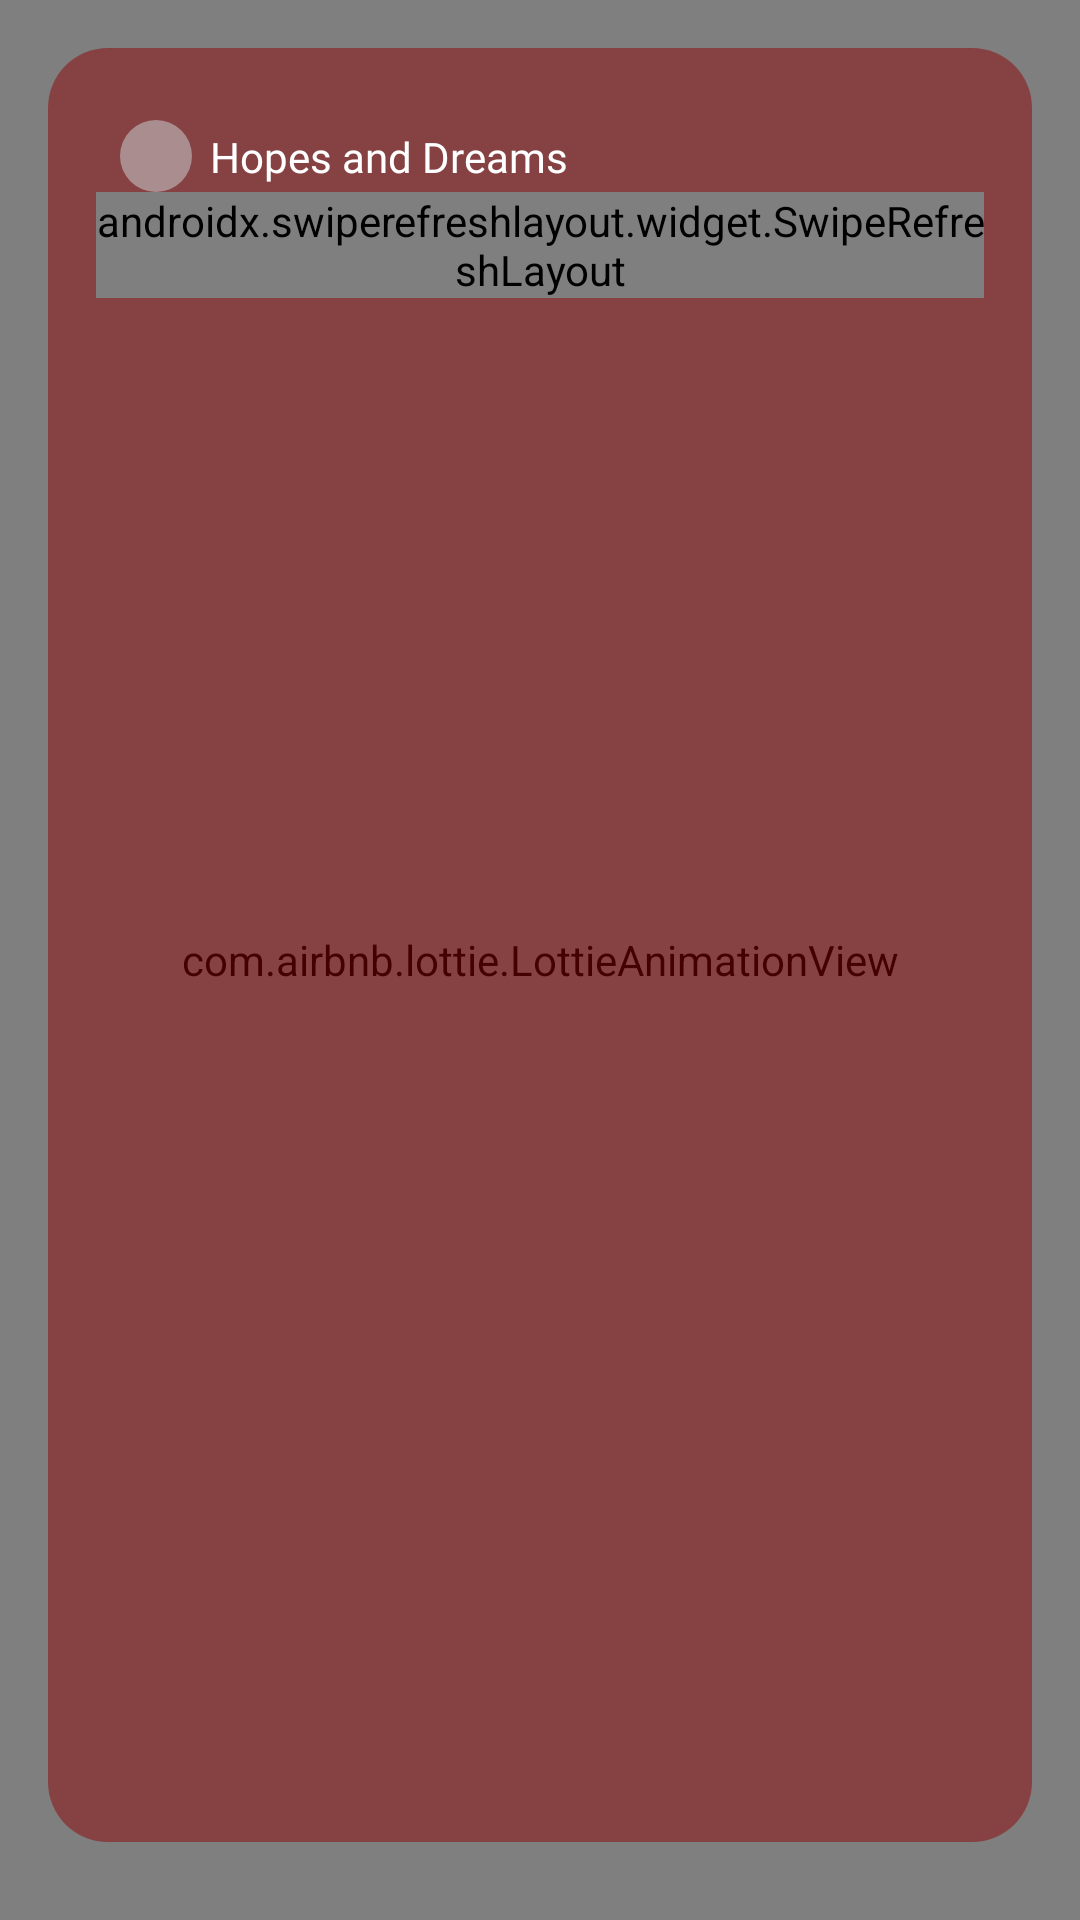

This screen was rendered from an Android layout file. Write that file and the resources it references.
<!-- AndroidManifest.xml: activity theme Theme.BaseProject.FullScreen -->
<!-- res/layout/fragment_about.xml -->
<?xml version="1.0" encoding="utf-8"?>
<layout xmlns:app="http://schemas.android.com/apk/res-auto">
    <androidx.constraintlayout.widget.ConstraintLayout xmlns:android="http://schemas.android.com/apk/res/android"
        xmlns:tools="http://schemas.android.com/tools"
        android:layout_width="match_parent"
        android:layout_height="match_parent"
        android:clickable="true"
        android:focusable="true"
        android:orientation="vertical">

        <androidx.appcompat.widget.AppCompatImageView
            android:layout_width="match_parent"
            android:layout_height="match_parent"
            app:srcCompat="@drawable/theme_tet"
            android:scaleType="centerCrop"
            />

        <com.airbnb.lottie.LottieAnimationView
            android:layout_width="match_parent"
            android:layout_height="match_parent"
            app:lottie_fileName="fireworks.json"
            app:lottie_autoPlay="true"
            app:lottie_loop="true"
            />

        <androidx.constraintlayout.widget.ConstraintLayout
            android:layout_width="match_parent"
            android:layout_height="0dp"
            android:background="@drawable/bg_wish_container"
            app:layout_constraintTop_toTopOf="parent"
            app:layout_constraintBottom_toTopOf="@id/lnl_ads"
            android:layout_margin="@dimen/_16dp"
            android:padding="@dimen/_16dp">

            <View
                android:id="@+id/v_home"
                android:layout_width="@dimen/_24dp"
                android:layout_height="24dp"
                app:layout_constraintTop_toTopOf="parent"
                app:layout_constraintLeft_toLeftOf="parent"
                android:layout_margin="@dimen/_8dp"
                android:background="@drawable/bg_round_gray_opacity_50"/>

            <ImageView
                android:layout_width="@dimen/_16dp"
                android:layout_height="@dimen/_16dp"
                android:src="@drawable/ic_round_home"
                app:layout_constraintLeft_toLeftOf="@id/v_home"
                app:layout_constraintRight_toRightOf="@id/v_home"
                app:layout_constraintTop_toTopOf="@id/v_home"
                app:layout_constraintBottom_toBottomOf="@id/v_home"/>

            <TextView
                android:id="@+id/tv_music_name"
                android:layout_width="wrap_content"
                android:layout_height="wrap_content"
                android:maxWidth="@dimen/_200dp"
                android:text="@string/default_music_name"
                android:textColor="@color/white"
                android:fontFamily="@font/gilroy_normal"
                android:layout_marginLeft="@dimen/_6dp"
                app:layout_constraintLeft_toRightOf="@id/v_home"
                app:layout_constraintTop_toTopOf="@id/v_home"
                app:layout_constraintBottom_toBottomOf="@id/v_home"
                android:singleLine="true"
                android:ellipsize="marquee"
                android:marqueeRepeatLimit ="marquee_forever"
                android:focusable="true"
                android:focusableInTouchMode="true"
                android:clickable="true"
                android:scrollHorizontally="true"
                />

            <androidx.appcompat.widget.AppCompatImageView
                android:id="@+id/ic_goto_music"
                android:layout_width="@dimen/_16dp"
                android:layout_height="@dimen/_16dp"
                app:srcCompat="@drawable/ic_arrow_right"
                android:layout_marginLeft="@dimen/_4dp"
                app:layout_constraintLeft_toRightOf="@id/tv_music_name"
                app:layout_constraintTop_toTopOf="@id/tv_music_name"
                app:layout_constraintBottom_toBottomOf="@id/tv_music_name"/>

            <FrameLayout
                android:layout_width="match_parent"
                android:layout_height="0dp"
                app:layout_constraintTop_toBottomOf="@id/v_home"
                app:layout_constraintBottom_toBottomOf="parent">
                <include
                    layout="@layout/component_collection" />
            </FrameLayout>

        </androidx.constraintlayout.widget.ConstraintLayout>

        <androidx.appcompat.widget.LinearLayoutCompat
            android:id="@+id/lnl_ads"
            android:layout_width="match_parent"
            android:layout_height="wrap_content"
            android:orientation="vertical"
            android:layout_marginBottom="@dimen/_10dp"
            app:layout_constraintBottom_toBottomOf="parent"/>
    </androidx.constraintlayout.widget.ConstraintLayout>
</layout>
<!-- res/layout/component_collection.xml (included above) -->
<?xml version="1.0" encoding="utf-8"?>
<merge xmlns:android="http://schemas.android.com/apk/res/android"
    android:layout_width="wrap_content"
    android:layout_height="wrap_content"
    xmlns:app="http://schemas.android.com/apk/res-auto">
    <androidx.swiperefreshlayout.widget.SwipeRefreshLayout
        android:id="@+id/swipe_refresh"
        android:layout_width="match_parent"
        android:layout_height="wrap_content"
        app:layout_constraintBottom_toBottomOf="parent">
    <androidx.recyclerview.widget.RecyclerView
        android:id="@+id/recycler_view"
        android:layout_width="match_parent"
        android:layout_height="wrap_content"
        android:clipToPadding="false"
        android:descendantFocusability="blocksDescendants" />
    </androidx.swiperefreshlayout.widget.SwipeRefreshLayout>
</merge>
<!-- resources referenced by this layout -->
<resources>
  <color name="white">#FFFFFFFF</color>
  <dimen name="_10dp">10dp</dimen>
  <dimen name="_16dp">16dp</dimen>
  <dimen name="_200dp">200dp</dimen>
  <dimen name="_24dp">24dp</dimen>
  <dimen name="_4dp">4dp</dimen>
  <dimen name="_6dp">6dp</dimen>
  <dimen name="_8dp">8dp</dimen>
  <!-- drawable bg_round_gray_opacity_50 (drawable) -->
  <?xml version="1.0" encoding="utf-8"?>
  <shape xmlns:android="http://schemas.android.com/apk/res/android">
      <solid android:color="@color/md_blue_grey_100_opacity_50"/>
      <corners android:radius="@dimen/_28dp"/>
  </shape>
  <!-- drawable bg_wish_container (drawable) -->
  <?xml version="1.0" encoding="utf-8"?>
  <shape xmlns:android="http://schemas.android.com/apk/res/android">
      <corners android:radius="@dimen/_20dp"/>
      <solid android:color="@color/color_bg_wish"/>
  </shape>
  <!-- drawable theme_tet: jpg bitmap (drawable, 124720 bytes) -->
  <string name="default_music_name">Hopes and Dreams</string>
  <style name="Theme.BaseProject.FullScreen" parent="Theme.MaterialComponents.NoActionBar.Bridge">
          <item name="android:windowFullscreen">true</item>
          <item name="android:windowLightStatusBar">true</item>
          <item name="android:statusBarColor" tools:targetApi="l">@android:color/transparent</item>
      </style>
  <color name="md_blue_grey_100_opacity_50">#80CFD8DC</color>
  <dimen name="_28dp">28dp</dimen>
  <dimen name="_20dp">20dp</dimen>
  <color name="color_bg_wish">#7A8E0000</color>
</resources>
